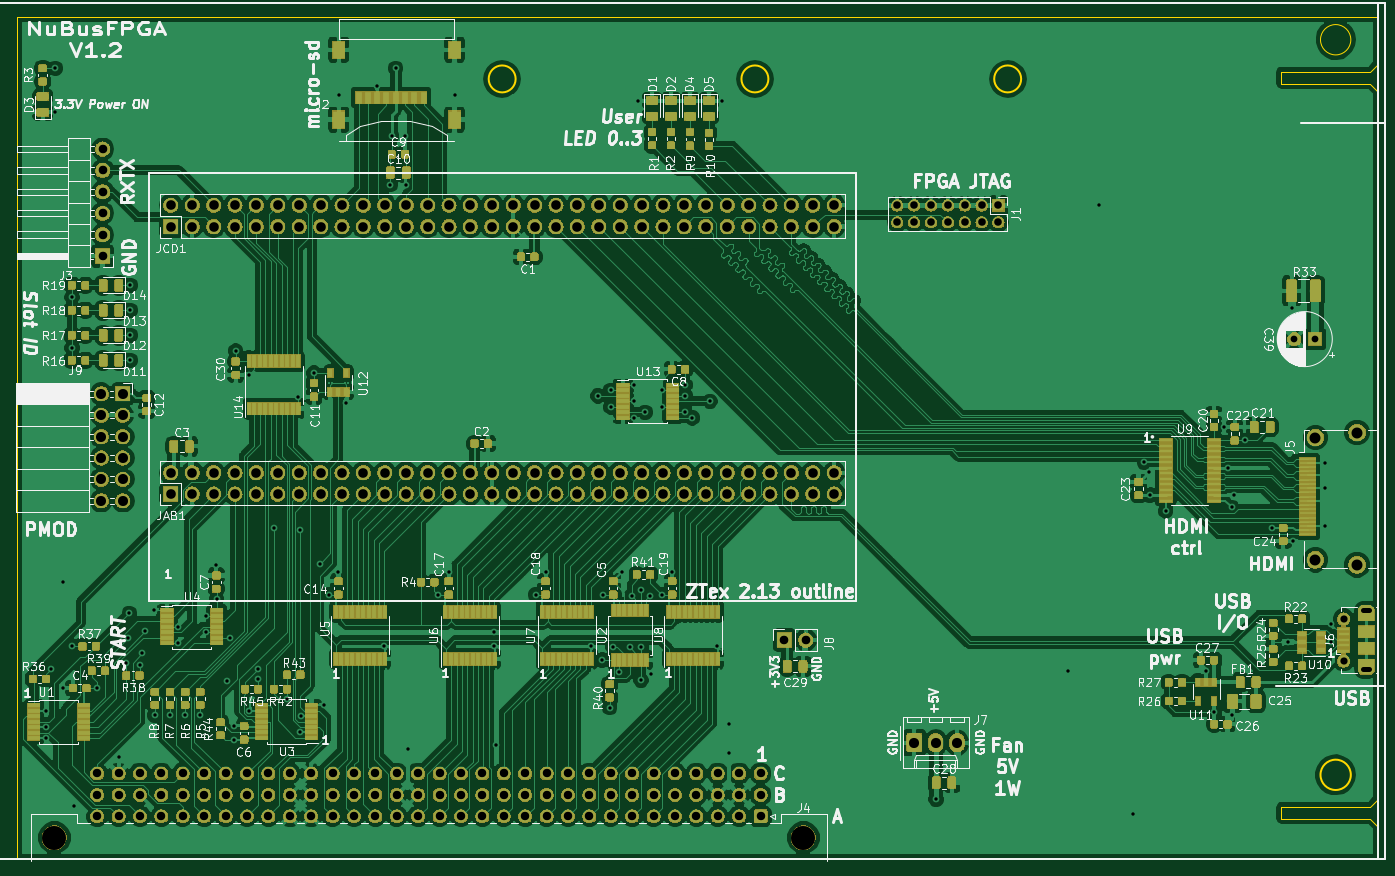
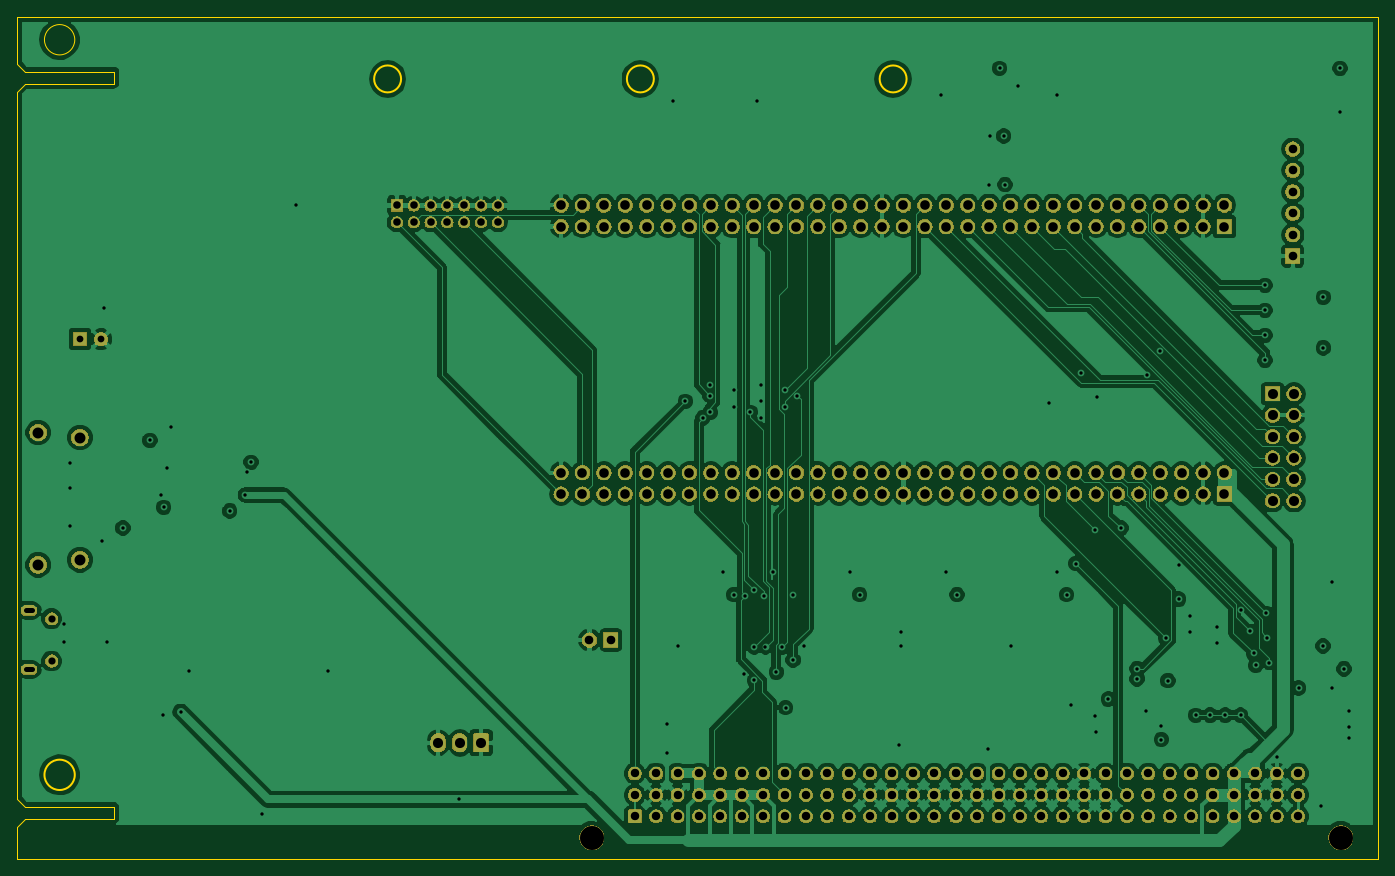
Circuit board: 13 layer files. Board 161.6 x 100.0 mm.
- bottom_copper: nubus-to-ztex-B.Cu.gbr (224662 bytes)
- bottom_mask: nubus-to-ztex-B.Mask.gbr (347768 bytes)
- paste: nubus-to-ztex-B.Paste.gbr (527 bytes)
- bottom_silk: nubus-to-ztex-B.SilkS.gbr (528 bytes)
- outline: nubus-to-ztex-Edge.Cuts.gbr (1731 bytes)
- top_copper: nubus-to-ztex-F.Cu.gbr (741415 bytes)
- top_mask: nubus-to-ztex-F.Mask.gbr (484944 bytes)
- paste: nubus-to-ztex-F.Paste.gbr (253829 bytes)
- top_silk: nubus-to-ztex-F.SilkS.gbr (145921 bytes)
- inner_copper: nubus-to-ztex-In1.Cu.gbr (251567 bytes)
- inner_copper: nubus-to-ztex-In2.Cu.gbr (184236 bytes)
- drill: nubus-to-ztex-NPTH.drl (189 bytes)
- drill: nubus-to-ztex-PTH.drl (6604 bytes)

=== bottom_copper: nubus-to-ztex-B.Cu.gbr (224662 bytes, source omitted) ===
=== bottom_mask: nubus-to-ztex-B.Mask.gbr (347768 bytes, source omitted) ===
=== paste: nubus-to-ztex-B.Paste.gbr ===
G04 #@! TF.GenerationSoftware,KiCad,Pcbnew,5.0.2+dfsg1-1~bpo9+1*
G04 #@! TF.CreationDate,2022-09-24T08:05:06+02:00*
G04 #@! TF.ProjectId,nubus-to-ztex,6e756275-732d-4746-9f2d-7a7465782e6b,rev?*
G04 #@! TF.SameCoordinates,Original*
G04 #@! TF.FileFunction,Paste,Bot*
G04 #@! TF.FilePolarity,Positive*
%FSLAX46Y46*%
G04 Gerber Fmt 4.6, Leading zero omitted, Abs format (unit mm)*
G04 Created by KiCad (PCBNEW 5.0.2+dfsg1-1~bpo9+1) date Sat Sep 24 08:05:06 2022*
%MOMM*%
%LPD*%
G01*
G04 APERTURE LIST*
G04 APERTURE END LIST*
M02*

=== bottom_silk: nubus-to-ztex-B.SilkS.gbr ===
G04 #@! TF.GenerationSoftware,KiCad,Pcbnew,5.0.2+dfsg1-1~bpo9+1*
G04 #@! TF.CreationDate,2022-09-24T08:05:06+02:00*
G04 #@! TF.ProjectId,nubus-to-ztex,6e756275-732d-4746-9f2d-7a7465782e6b,rev?*
G04 #@! TF.SameCoordinates,Original*
G04 #@! TF.FileFunction,Legend,Bot*
G04 #@! TF.FilePolarity,Positive*
%FSLAX46Y46*%
G04 Gerber Fmt 4.6, Leading zero omitted, Abs format (unit mm)*
G04 Created by KiCad (PCBNEW 5.0.2+dfsg1-1~bpo9+1) date Sat Sep 24 08:05:06 2022*
%MOMM*%
%LPD*%
G01*
G04 APERTURE LIST*
G04 APERTURE END LIST*
M02*

=== outline: nubus-to-ztex-Edge.Cuts.gbr ===
G04 #@! TF.GenerationSoftware,KiCad,Pcbnew,5.0.2+dfsg1-1~bpo9+1*
G04 #@! TF.CreationDate,2022-09-24T08:05:06+02:00*
G04 #@! TF.ProjectId,nubus-to-ztex,6e756275-732d-4746-9f2d-7a7465782e6b,rev?*
G04 #@! TF.SameCoordinates,Original*
G04 #@! TF.FileFunction,Profile,NP*
%FSLAX46Y46*%
G04 Gerber Fmt 4.6, Leading zero omitted, Abs format (unit mm)*
G04 Created by KiCad (PCBNEW 5.0.2+dfsg1-1~bpo9+1) date Sat Sep 24 08:05:06 2022*
%MOMM*%
%LPD*%
G01*
G04 APERTURE LIST*
%ADD10C,0.150000*%
%ADD11C,0.200000*%
G04 APERTURE END LIST*
D10*
X270060000Y-7830000D02*
G75*
G03X270060000Y-7830000I-1800000J0D01*
G01*
X273330000Y-5100000D02*
X273330000Y-10680000D01*
X261800000Y-13030000D02*
X261800000Y-11630000D01*
X272380000Y-13030000D02*
X261800000Y-13030000D01*
X272380000Y-11630000D02*
X273330000Y-10680000D01*
X272380000Y-11630000D02*
X261800000Y-11630000D01*
X272380000Y-13030000D02*
X273330000Y-13980000D01*
X273330000Y-105080000D02*
X273330000Y-101230000D01*
X272380000Y-100280000D02*
X273330000Y-101230000D01*
X272380000Y-98880000D02*
X273330000Y-97930000D01*
X261800000Y-100280000D02*
X261800000Y-98880000D01*
X272380000Y-98880000D02*
X261800000Y-98880000D01*
X272380000Y-100280000D02*
X261800000Y-100280000D01*
D11*
X170930000Y-12480000D02*
G75*
G03X170930000Y-12480000I-1600000J0D01*
G01*
X200930000Y-12480000D02*
G75*
G03X200930000Y-12480000I-1600000J0D01*
G01*
D10*
X273330000Y-97930000D02*
X273330000Y-13980000D01*
D11*
X230930000Y-12480000D02*
G75*
G03X230930000Y-12480000I-1600000J0D01*
G01*
X270060000Y-95080000D02*
G75*
G03X270060000Y-95080000I-1800000J0D01*
G01*
D10*
X111730000Y-5100000D02*
X111730000Y-105080000D01*
X111730000Y-5100000D02*
X273330000Y-5100000D01*
X111730000Y-105080000D02*
X273330000Y-105080000D01*
M02*

=== top_copper: nubus-to-ztex-F.Cu.gbr (741415 bytes, source omitted) ===
=== top_mask: nubus-to-ztex-F.Mask.gbr (484944 bytes, source omitted) ===
=== paste: nubus-to-ztex-F.Paste.gbr (253829 bytes, source omitted) ===
=== top_silk: nubus-to-ztex-F.SilkS.gbr (145921 bytes, source omitted) ===
=== inner_copper: nubus-to-ztex-In1.Cu.gbr (251567 bytes, source omitted) ===
=== inner_copper: nubus-to-ztex-In2.Cu.gbr (184236 bytes, source omitted) ===
=== drill: nubus-to-ztex-NPTH.drl ===
M48
;DRILL file {KiCad 5.0.2+dfsg1-1~bpo9+1} date Sat Sep 24 08:04:43 2022
;FORMAT={-:-/ absolute / inch / decimal}
FMAT,2
INCH,TZ
T1C0.1122
%
G90
G05
T1
X4.574Y-4.037
X8.074Y-4.037
T0
M30

=== drill: nubus-to-ztex-PTH.drl (6604 bytes, source omitted) ===
